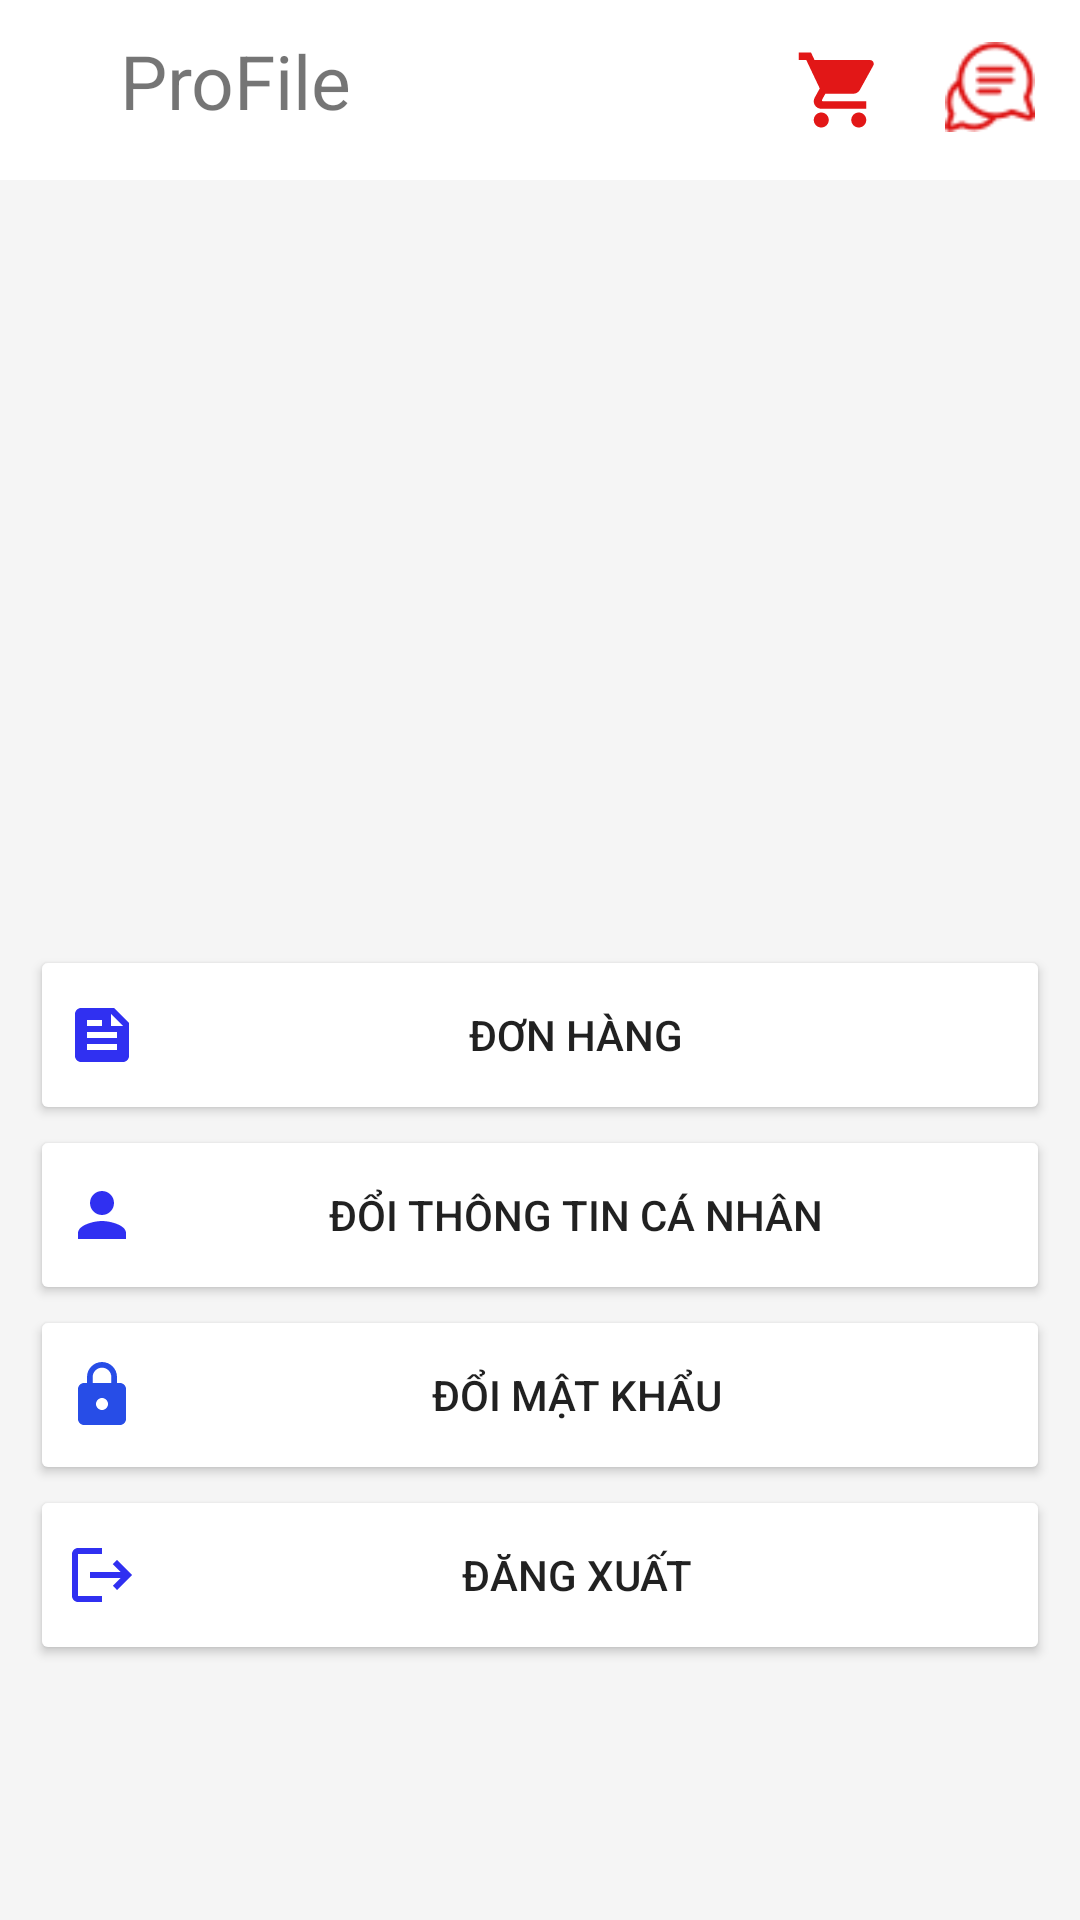

Layout XML and referenced resources for this Android screen:
<!-- AndroidManifest.xml: application theme Theme.Product -->
<!-- res/layout/fragment_pro_file.xml -->
<?xml version="1.0" encoding="utf-8"?>
<LinearLayout xmlns:android="http://schemas.android.com/apk/res/android"
    xmlns:tools="http://schemas.android.com/tools"
    android:layout_width="match_parent"
    xmlns:app="http://schemas.android.com/apk/res-auto"
    android:orientation="vertical"
    android:layout_height="match_parent"
    tools:context=".View.Fragment.ProFileFragment">
<include layout="@layout/toolbar_profile"/>

    <GridLayout
        android:layout_width="match_parent"
        android:layout_height="match_parent"
        android:background="#F5F5F5"
        android:columnCount="1"

        android:rowCount="1">

        <com.google.android.material.imageview.ShapeableImageView
            android:id="@+id/img_user"
            android:layout_width="200dp"
            android:layout_height="200dp"
            android:layout_marginLeft="100dp"
            android:layout_marginTop="5dp"
            android:scaleType="centerCrop"
            app:shapeAppearanceOverlay="@style/imagview" />

        <TextView
            android:id="@+id/txt_hoten"
            android:layout_width="280dp"
            android:layout_height="50dp"
            android:layout_marginLeft="65dp"
            android:fontFamily="sans-serif-medium"
            android:gravity="center"
            android:textSize="23dp" />

        <androidx.appcompat.widget.AppCompatButton
            android:id="@+id/btn_donhang"
            android:layout_width="match_parent"
            android:layout_height="60dp"
            android:layout_marginLeft="10dp"
            android:layout_marginRight="10dp"
            android:backgroundTint="@color/white"
            android:drawableStart="@drawable/baseline_feed_24"
            android:text="Đơn hàng"

            />

        <androidx.appcompat.widget.AppCompatButton
            android:id="@+id/ed_update"
            android:layout_width="match_parent"
            android:layout_height="60dp"
            android:layout_marginLeft="10dp"
            android:layout_marginRight="10dp"
            android:backgroundTint="@color/white"
            android:drawableStart="@drawable/baseline_person_24"

            android:text="Đổi thông tin cá nhân" />

        <androidx.appcompat.widget.AppCompatButton
            android:id="@+id/btn_mk"
            android:layout_width="match_parent"
            android:layout_height="60dp"
            android:layout_marginLeft="10dp"
            android:layout_marginRight="10dp"
            android:backgroundTint="@color/white"
            android:drawableStart="@drawable/baseline_lock_24"


            android:text="Đổi mật khẩu" />

        <androidx.appcompat.widget.AppCompatButton
            android:id="@+id/btn_logout"
            android:layout_width="match_parent"
            android:layout_height="60dp"
            android:layout_marginLeft="10dp"
            android:layout_marginRight="10dp"
            android:backgroundTint="@color/white"
            android:drawableStart="@drawable/baseline_logout_24"


            android:text="Đăng xuất" />
    </GridLayout>


</LinearLayout>
<!-- res/layout/toolbar_profile.xml (included above) -->
<?xml version="1.0" encoding="utf-8"?>
<RelativeLayout xmlns:android="http://schemas.android.com/apk/res/android"
    android:layout_width="match_parent"
    android:layout_height="wrap_content"
    android:background="@color/white"
    >
    <RelativeLayout
        android:layout_width="match_parent"
        android:layout_height="wrap_content">

        <TextView
            android:layout_width="280dp"
            android:layout_height="40dp"
            android:layout_marginVertical="10dp"
            android:layout_marginLeft="20dp"
            android:text="ProFile"
            android:paddingLeft="20dp"
            android:textSize="25dp" />

        <ImageView
            android:layout_width="40dp"
            android:layout_height="30dp"
            android:layout_marginTop="15dp"
            android:layout_marginBottom="10dp"

            android:layout_toLeftOf="@id/icon_mess"
            android:src="@drawable/baseline_shopping_cart_24" />

        <ImageView
            android:id="@+id/icon_mess"
            android:layout_width="40dp"
            android:layout_height="30dp"
            android:layout_alignParentEnd="true"
            android:layout_marginStart="10dp"
            android:layout_marginTop="14dp"

            android:layout_marginEnd="10dp"
            android:layout_marginBottom="10dp"
            android:src="@drawable/conversation" />
    </RelativeLayout>

</RelativeLayout>
<!-- resources referenced by this layout -->
<resources>
  <!-- drawable baseline_feed_24 (drawable) -->
  <vector android:autoMirrored="true" android:height="24dp"
      android:tint="#3030F1" android:viewportHeight="24"
      android:viewportWidth="24" android:width="24dp" xmlns:android="http://schemas.android.com/apk/res/android">
      <path android:fillColor="@android:color/white" android:pathData="M16,3H5C3.9,3 3,3.9 3,5v14c0,1.1 0.9,2 2,2h14c1.1,0 2,-0.9 2,-2V8L16,3zM7,7h5v2H7V7zM17,17H7v-2h10V17zM17,13H7v-2h10V13zM15,9V5l4,4H15z"/>
  </vector>
  <!-- drawable baseline_lock_24 (drawable) -->
  <vector android:height="24dp" android:tint="#274DE7"
      android:viewportHeight="24" android:viewportWidth="24"
      android:width="24dp" xmlns:android="http://schemas.android.com/apk/res/android">
      <path android:fillColor="@android:color/white" android:pathData="M18,8h-1L17,6c0,-2.76 -2.24,-5 -5,-5S7,3.24 7,6v2L6,8c-1.1,0 -2,0.9 -2,2v10c0,1.1 0.9,2 2,2h12c1.1,0 2,-0.9 2,-2L20,10c0,-1.1 -0.9,-2 -2,-2zM12,17c-1.1,0 -2,-0.9 -2,-2s0.9,-2 2,-2 2,0.9 2,2 -0.9,2 -2,2zM15.1,8L8.9,8L8.9,6c0,-1.71 1.39,-3.1 3.1,-3.1 1.71,0 3.1,1.39 3.1,3.1v2z"/>
  </vector>
  <!-- drawable baseline_logout_24 (drawable) -->
  <vector android:autoMirrored="true" android:height="24dp"
      android:tint="#3030F1" android:viewportHeight="24"
      android:viewportWidth="24" android:width="24dp" xmlns:android="http://schemas.android.com/apk/res/android">
      <path android:fillColor="@android:color/white" android:pathData="M17,7l-1.41,1.41L18.17,11H8v2h10.17l-2.58,2.58L17,17l5,-5zM4,5h8V3H4c-1.1,0 -2,0.9 -2,2v14c0,1.1 0.9,2 2,2h8v-2H4V5z"/>
  </vector>
  <!-- drawable baseline_person_24 (drawable) -->
  <vector android:height="24dp" android:tint="#3030F1"
      android:viewportHeight="24" android:viewportWidth="24"
      android:width="24dp" xmlns:android="http://schemas.android.com/apk/res/android">
      <path android:fillColor="@android:color/white" android:pathData="M12,12c2.21,0 4,-1.79 4,-4s-1.79,-4 -4,-4 -4,1.79 -4,4 1.79,4 4,4zM12,14c-2.67,0 -8,1.34 -8,4v2h16v-2c0,-2.66 -5.33,-4 -8,-4z"/>
  </vector>
  <!-- drawable baseline_shopping_cart_24 (drawable) -->
  <vector android:height="24dp" android:tint="#E21717"
      android:viewportHeight="24" android:viewportWidth="24"
      android:width="24dp" xmlns:android="http://schemas.android.com/apk/res/android">
      <path android:fillColor="@android:color/white" android:pathData="M7,18c-1.1,0 -1.99,0.9 -1.99,2S5.9,22 7,22s2,-0.9 2,-2 -0.9,-2 -2,-2zM1,2v2h2l3.6,7.59 -1.35,2.45c-0.16,0.28 -0.25,0.61 -0.25,0.96 0,1.1 0.9,2 2,2h12v-2L7.42,15c-0.14,0 -0.25,-0.11 -0.25,-0.25l0.03,-0.12 0.9,-1.63h7.45c0.75,0 1.41,-0.41 1.75,-1.03l3.58,-6.49c0.08,-0.14 0.12,-0.31 0.12,-0.48 0,-0.55 -0.45,-1 -1,-1L5.21,4l-0.94,-2L1,2zM17,18c-1.1,0 -1.99,0.9 -1.99,2s0.89,2 1.99,2 2,-0.9 2,-2 -0.9,-2 -2,-2z"/>
  </vector>
  <!-- drawable conversation: png bitmap (drawable, 3057 bytes) -->
  <style name="imagview" parent="ShapeAppearance.MaterialComponents.MediumComponent">
          <item name="cornerFamily">rounded</item>
          <item name="cornerSize">50%</item>
      </style>
  <style name="Theme.Product" parent="Theme.MaterialComponents.DayNight.NoActionBar">
          
  
          <item name="colorOnPrimary">@color/white</item>
          
          <item name="colorOnSecondary">@color/black</item>
          
          <item name="android:statusBarColor">?attr/colorPrimaryVariant</item>
          
          
      </style>
  <!-- not gathered from this repository: default colours our renderer supplied (Android Studio template values) -->
  <color name="black">#FF000000</color>
  <color name="white">#FFFFFFFF</color>
</resources>
